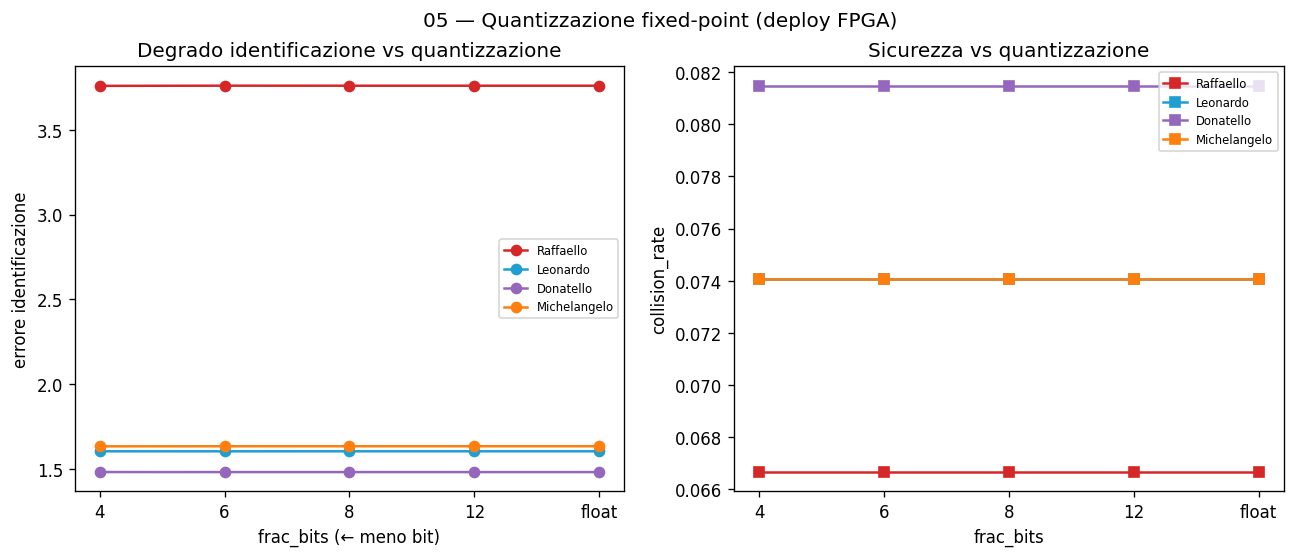

The table this chart was drawn from, first rows:
champion, frac_bits, id_err_mean, collision_rate, min_ttc_p5
Raffaello, float, 3.76, 0.06667, 0.05144
Raffaello, 12, 3.76, 0.06667, 0.05144
Raffaello, 8, 3.761, 0.06667, 0.05144
Raffaello, 6, 3.761, 0.06667, 0.05144
Raffaello, 4, 3.76, 0.06667, 0.04797
Leonardo, float, 1.603, 0.07407, 0.05107
Leonardo, 12, 1.603, 0.07407, 0.05107
Leonardo, 8, 1.603, 0.07407, 0.05107
Leonardo, 6, 1.602, 0.07407, 0.05106
Leonardo, 4, 1.603, 0.07407, 0.05109
Donatello, float, 1.48, 0.08148, 0.03364
Donatello, 12, 1.48, 0.08148, 0.03364
Donatello, 8, 1.48, 0.08148, 0.03363
Donatello, 6, 1.48, 0.08148, 0.03363
Donatello, 4, 1.48, 0.08148, 0.03367
Michelangelo, float, 1.633, 0.07407, 0.05433
Michelangelo, 12, 1.633, 0.07407, 0.05433
Michelangelo, 8, 1.632, 0.07407, 0.05432
Michelangelo, 6, 1.633, 0.07407, 0.05431
Michelangelo, 4, 1.632, 0.07407, 0.05429
